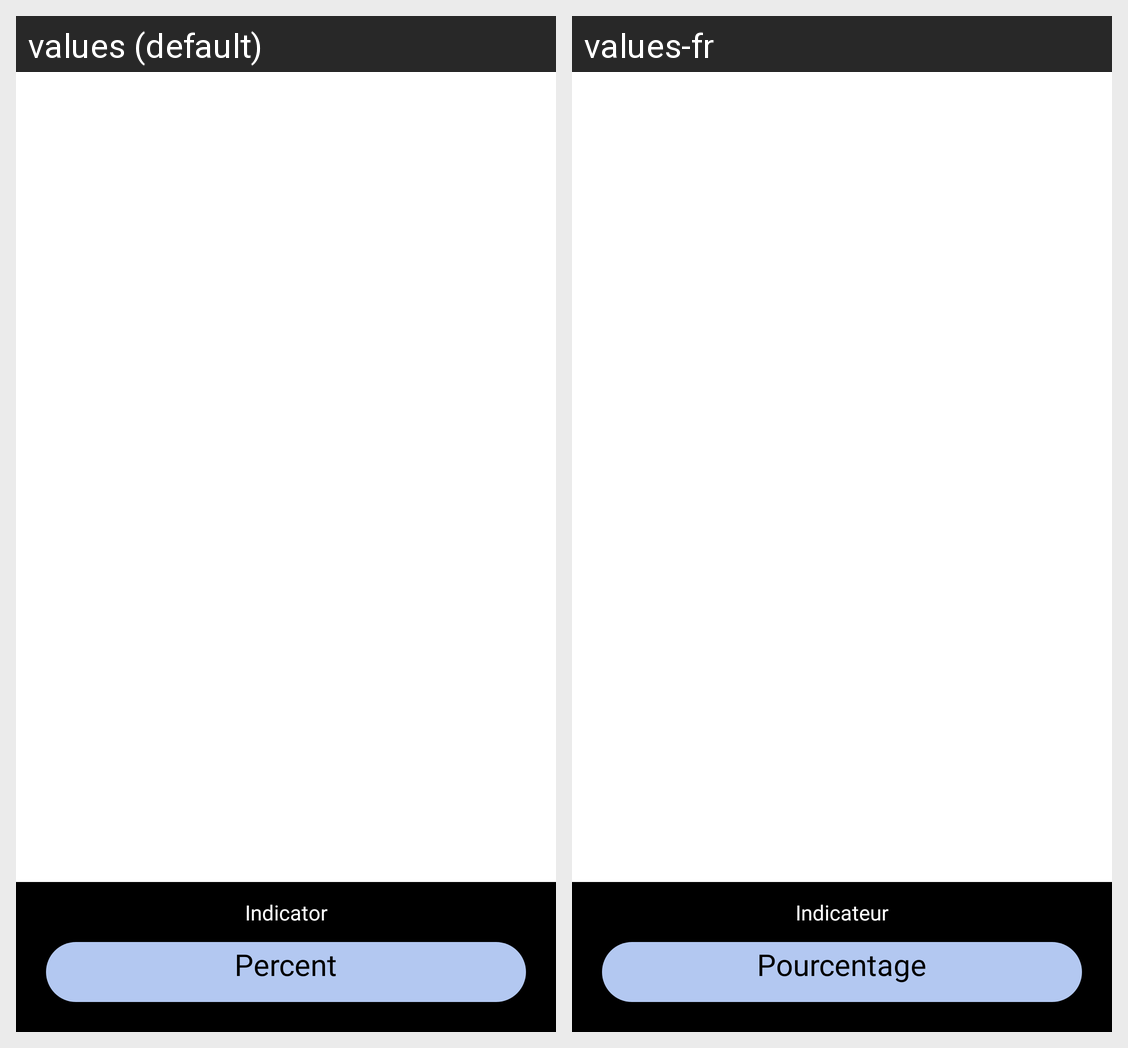

This grid shows one Android layout under two languages. Give, for every string resource on the screen, its name, the default text and each shown locale's text.
Android screen res/layout/activity_main_display.xml rendered under 2 locales, left to right: values (default), values-fr. Device: Nexus 5 (rendered at 1080×1920; each locale shown at half size, 540×960, under a caption strip naming it); theme Theme.ExomindGetWeather.
Strings drawn on this screen, with the default value and each locale's value (text and hints the layout hard-codes, and strings that could not be matched under every locale, appear in the picture but are not listed):

indicator
  values: Indicator
  values-fr: Indicateur

percent_number
  values: Percent
  values-fr: Pourcentage
